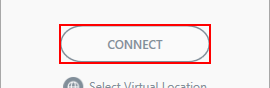
Task: Proceso en blanco
Workflow: ActivarVPN

Step 1: click on the push button (betternet.exe)
